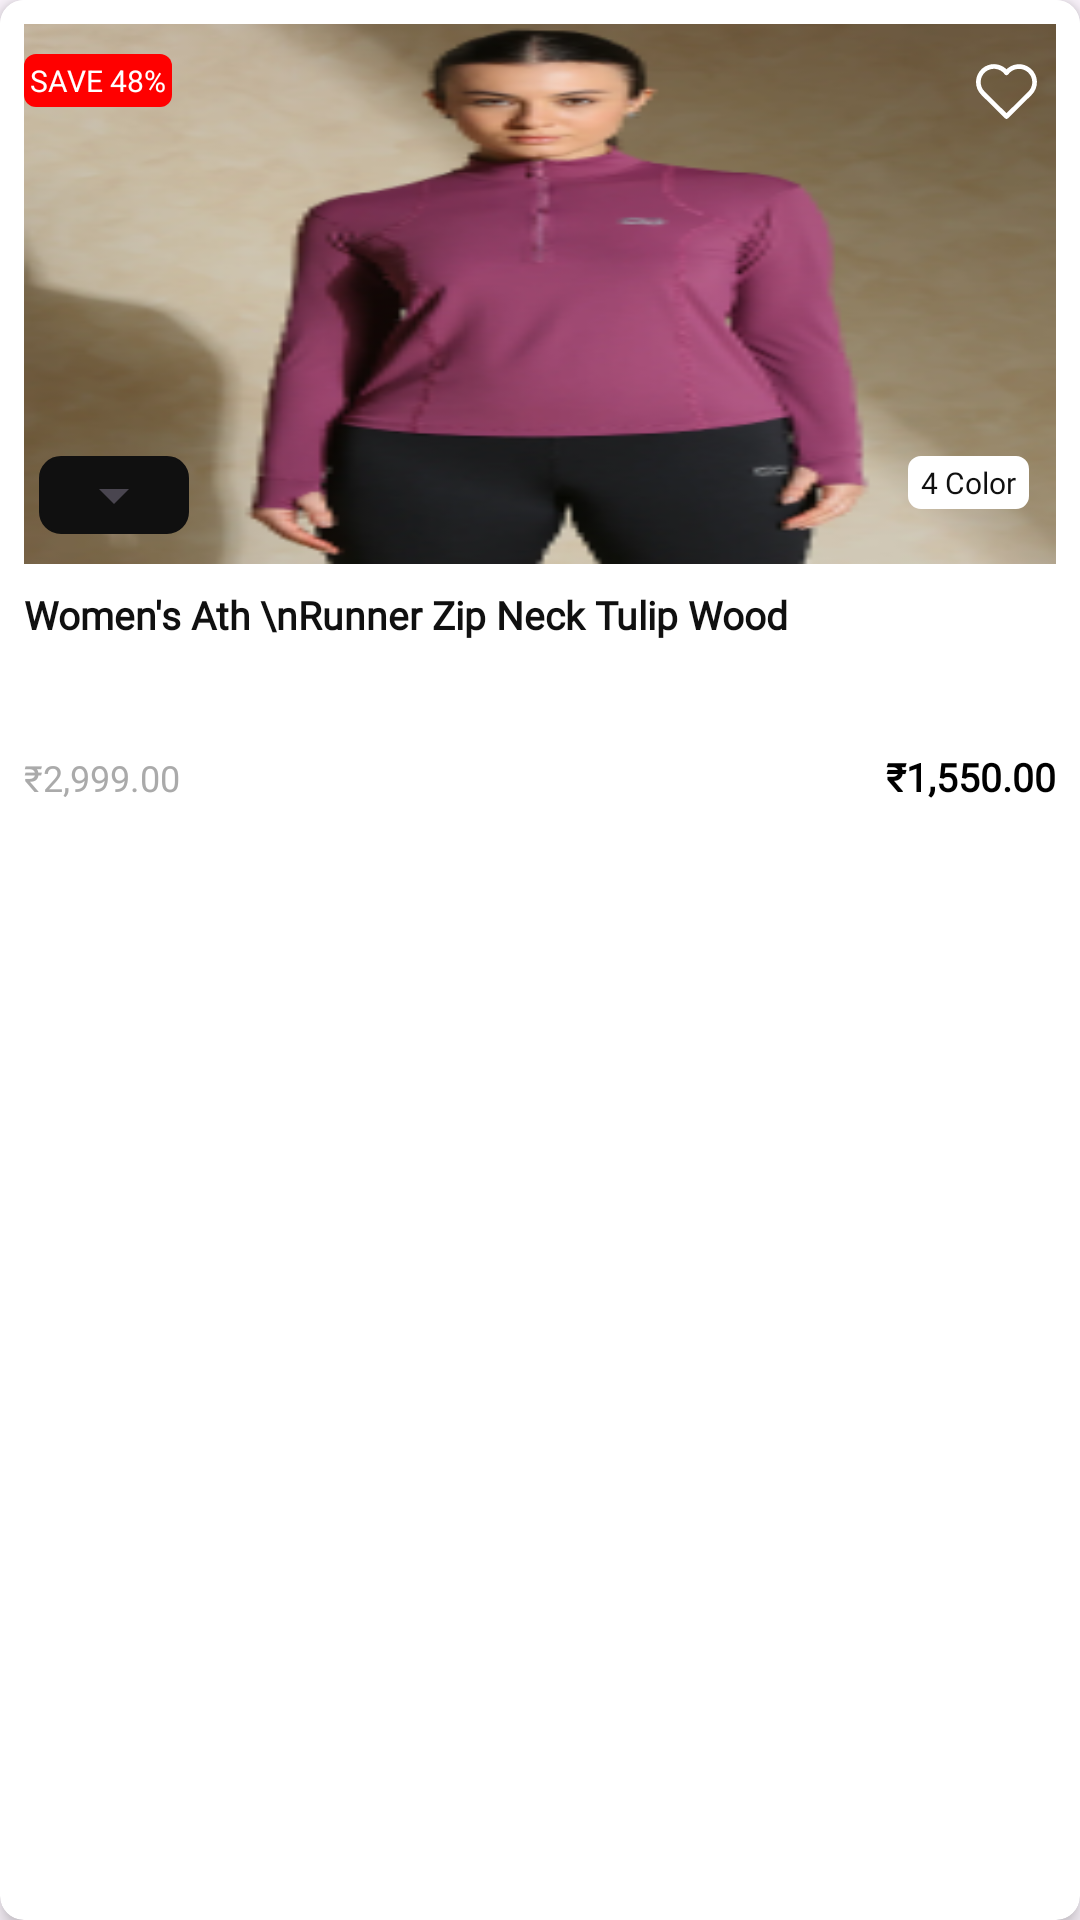

Android layout source for this screen:
<!-- AndroidManifest.xml: application theme Theme.Apperals -->
<!-- res/layout/product_card_item.xml -->
<?xml version="1.0" encoding="utf-8"?>
<androidx.cardview.widget.CardView
    xmlns:android="http://schemas.android.com/apk/res/android"
    xmlns:app="http://schemas.android.com/apk/res-auto"
    android:layout_width="match_parent"
    android:layout_height="wrap_content"
    android:background="@color/white"
    android:layout_margin="2dp"
    app:cardCornerRadius="8dp"
    app:cardElevation="4dp">

    <LinearLayout
        android:background="@color/white"
        android:layout_width="match_parent"
        android:layout_height="wrap_content"
        android:orientation="vertical"
        android:padding="8dp">
        <RelativeLayout
            android:layout_width="match_parent"
            android:layout_height="180dp">
            <ImageView
                android:id="@+id/imageProduct"
                android:layout_width="match_parent"
                android:layout_height="match_parent"
                android:scaleType="fitXY"
                android:src="@drawable/long_banner" />
            <TextView
                android:id="@+id/discountTag"
                android:layout_width="wrap_content"
                android:layout_height="wrap_content"
                android:background="@drawable/discount_background"
                android:padding="2dp"
                android:text="SAVE 48%"
                android:textSize="10dp"
                android:textColor="@android:color/white"
                 android:layout_marginTop="10dp"  />
            <ImageView
                app:tint="@color/white"
                android:layout_marginTop="10dp"
                android:layout_alignParentRight="true"
                android:id="@+id/favoriteIcon"
                android:layout_width="25dp"
                android:layout_height="25dp"
                android:src="@drawable/wishlist"
                android:layout_gravity="end"
                 android:layout_marginEnd="4dp" />
            <RelativeLayout
                android:layout_marginLeft="5dp"
                android:layout_marginRight="5dp"
                android:layout_alignParentBottom="true"
                android:layout_marginBottom="10dp"
                android:orientation="horizontal"
                android:layout_width="match_parent"
                android:layout_height="wrap_content">
                <LinearLayout
                    android:padding="1dp"
                    android:backgroundTint="@color/color_primary"
                    android:background="@drawable/rectangle_with_padding"
                    android:orientation="vertical"
                    android:layout_width="wrap_content"
                    android:layout_height="wrap_content">
                    <Spinner
                        android:layout_width="wrap_content"
                        android:layout_height="wrap_content"/>
                </LinearLayout>
                <TextView
                    android:id="@+id/productColors"
                    android:text=" 4 Color "
                    android:textSize="10dp"
                    android:gravity="center"
                    android:foregroundGravity="center"
                    android:padding="2dp"
                    android:fontFamily="@font/poppins_medium"
                    android:textColor="@color/color_primary"
                    android:backgroundTint="@color/white"
                    android:background="@drawable/rectangle_with_border"
                    android:layout_marginRight="4dp"
                    android:layout_alignParentRight="true"
                    android:layout_width="wrap_content"
                    android:layout_height="wrap_content"/>
            </RelativeLayout>
        </RelativeLayout>
        

        


        


        
        <TextView
            android:id="@+id/productName"
            android:maxLines="2"
            android:fontFamily="@font/poppins_light"
            android:layout_width="match_parent"
            android:layout_height="50dp"
            android:text="Women's Ath \nRunner Zip Neck Tulip Wood"
            android:textColor="@color/primaryColor"
            android:textStyle="bold"
            android:textSize="13sp"
            android:layout_marginTop="8dp" />

        
        <LinearLayout
            android:layout_marginBottom="5dp"
            android:layout_width="match_parent"
            android:layout_height="wrap_content"
            android:orientation="horizontal"
            android:layout_marginTop="4dp">

            <TextView
                android:id="@+id/originalPrice"
                android:layout_width="0dp"
                android:layout_weight="1"
                android:fontFamily="@font/poppins_regular"
                android:textSize="12dp"
                android:layout_height="wrap_content"
                android:text="₹2,999.00"
                android:textColor="@android:color/darker_gray" />

            <TextView
                android:id="@+id/productPrice"
                android:layout_width="wrap_content"
                android:layout_height="wrap_content"
                android:text="₹1,550.00"
                android:textSize="13dp"
                android:fontFamily="@font/poppins_medium"
                android:textColor="@android:color/black"
                android:textStyle="bold" />
        </LinearLayout>

        

    </LinearLayout>
</androidx.cardview.widget.CardView>
<!-- resources referenced by this layout -->
<resources>
  <color name="color_primary">#101010</color>
  <color name="primaryColor">#101010</color>
  <color name="white">#FFFFFFFF</color>
  <!-- drawable discount_background (drawable) -->
  <?xml version="1.0" encoding="utf-8"?>
  <shape xmlns:android="http://schemas.android.com/apk/res/android" android:shape="rectangle">
      <solid android:color="#FF0000" />
      <corners android:radius="4dp" />
  </shape>
  <!-- drawable long_banner: png bitmap (drawable, 62355 bytes) -->
  <!-- drawable rectangle_with_border (drawable) -->
  <?xml version="1.0" encoding="utf-8"?>
  <shape
      android:shape="rectangle"
      xmlns:android="http://schemas.android.com/apk/res/android">
      <stroke android:width="0.5dp"
          android:color="@color/secondaryColor" />
      <corners android:radius="4dp"/>
  </shape>
  <!-- drawable rectangle_with_padding (drawable) -->
  <?xml version="1.0" encoding="utf-8"?>
  <shape
      android:shape="rectangle"
      xmlns:android="http://schemas.android.com/apk/res/android">
      <stroke android:width="0.5dp"
          android:color="@color/white" />
      <corners android:radius="7dp"/>
  </shape>
  <!-- drawable wishlist (drawable) -->
  <vector xmlns:android="http://schemas.android.com/apk/res/android"
      android:width="24dp"
      android:height="24dp"
      android:viewportWidth="24"
      android:viewportHeight="24">
    <group>
      <clip-path
          android:pathData="M0,0h24v24h-24z"/>
      <path
          android:pathData="M19.5,12.572L12,20L4.5,12.572C4.005,12.091 3.616,11.512 3.356,10.873C3.096,10.233 2.971,9.547 2.989,8.857C3.007,8.167 3.168,7.488 3.461,6.863C3.755,6.239 4.174,5.681 4.694,5.227C5.213,4.772 5.821,4.43 6.479,4.222C7.137,4.013 7.831,3.944 8.517,4.017C9.204,4.09 9.868,4.305 10.467,4.647C11.066,4.989 11.588,5.452 12,6.006C12.414,5.456 12.936,4.997 13.535,4.659C14.134,4.32 14.797,4.109 15.481,4.038C16.165,3.967 16.857,4.038 17.513,4.246C18.169,4.455 18.774,4.797 19.292,5.25C19.809,5.704 20.228,6.259 20.521,6.882C20.813,7.505 20.975,8.181 20.994,8.869C21.014,9.557 20.891,10.241 20.634,10.879C20.377,11.518 19.991,12.096 19.5,12.578"
          android:strokeLineJoin="round"
          android:strokeWidth="1.5"
          android:fillColor="#00000000"
          android:strokeColor="#999999"
          android:strokeLineCap="round"/>
    </group>
  </vector>
  <style name="Theme.Apperals" parent="Base.Theme.Apperals" />
  <color name="secondaryColor">#A1A8B9</color>
  <style name="Base.Theme.Apperals" parent="Theme.Material3.DayNight.NoActionBar">
          
           <item name="colorPrimary">@color/primaryColor</item>
      </style>
</resources>
